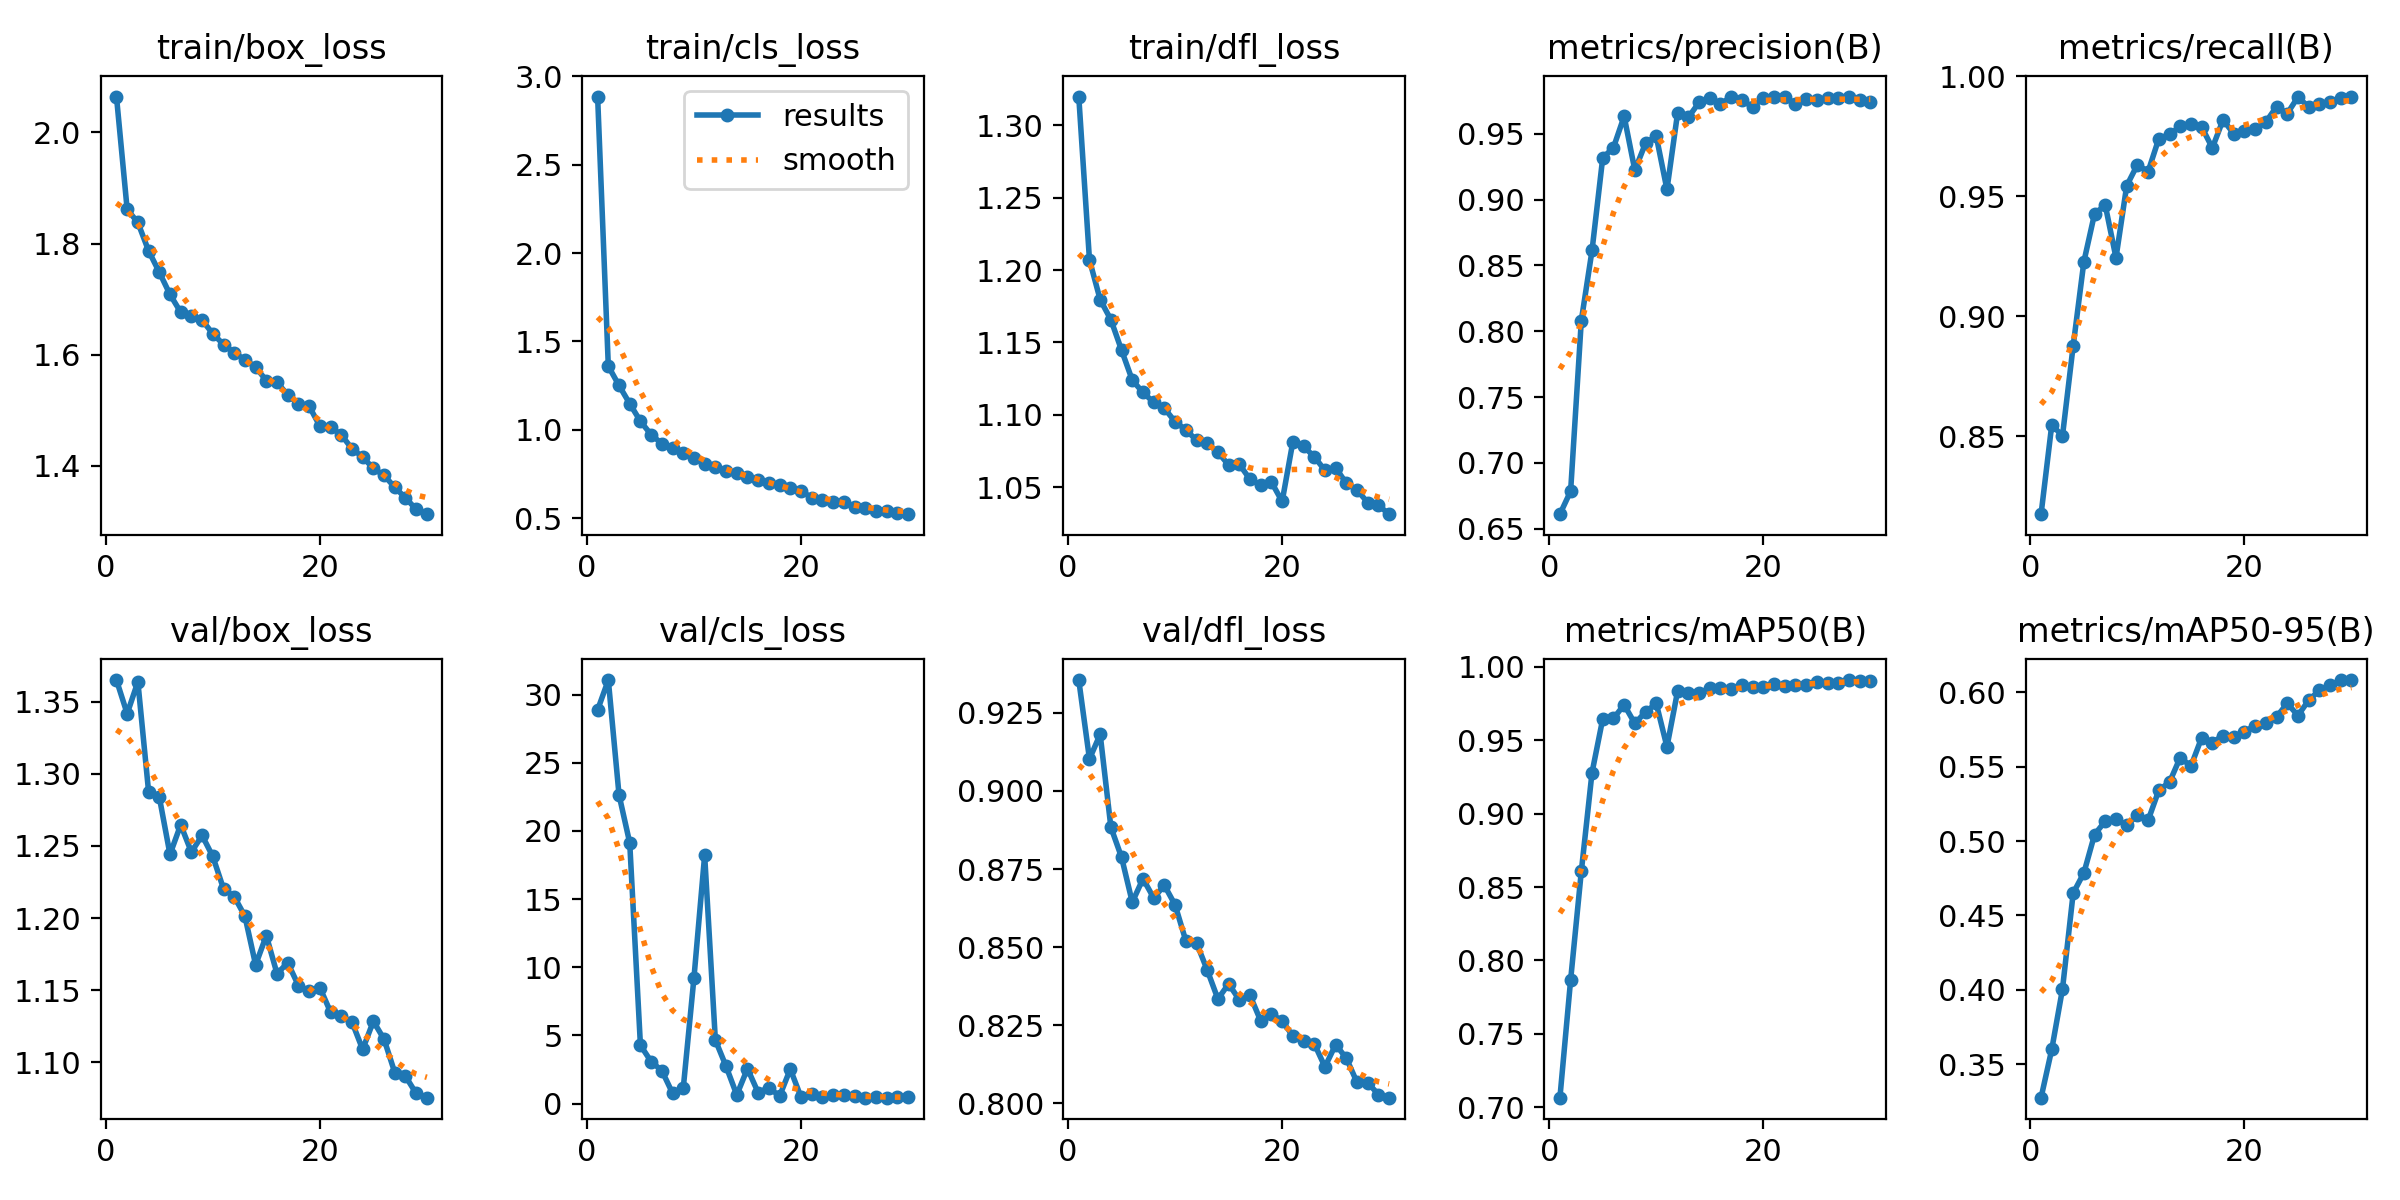

Values plotted in this chart, from the file beside it:
epoch, time, train/box_loss, train/cls_loss, train/dfl_loss, metrics/precision(B), metrics/recall(B), metrics/mAP50(B), metrics/mAP50-95(B), val/box_loss, val/cls_loss, val/dfl_loss, lr/pg0, lr/pg1, lr/pg2
1, 300.6, 2.064, 2.885, 1.32, 0.6611, 0.8175, 0.7066, 0.3273, 1.365, 28.88, 0.9355, 0.0003327, 0.0003327, 0.0003327
2, 599.5, 1.861, 1.36, 1.207, 0.6786, 0.8548, 0.7867, 0.3599, 1.342, 31.07, 0.9102, 0.0006441, 0.0006441, 0.0006441
3, 896.2, 1.838, 1.251, 1.18, 0.8082, 0.8501, 0.8607, 0.4004, 1.364, 22.65, 0.9181, 0.0009334, 0.0009334, 0.0009334
4, 1192, 1.787, 1.148, 1.166, 0.8614, 0.8877, 0.9279, 0.465, 1.288, 19.13, 0.8884, 0.000901, 0.000901, 0.000901
5, 1488, 1.749, 1.049, 1.145, 0.9317, 0.9227, 0.9645, 0.4786, 1.284, 4.276, 0.8787, 0.000868, 0.000868, 0.000868
6, 1784, 1.708, 0.9728, 1.124, 0.9394, 0.9428, 0.9648, 0.5044, 1.244, 3.076, 0.8644, 0.000835, 0.000835, 0.000835
7, 2079, 1.677, 0.9224, 1.115, 0.9633, 0.9463, 0.9741, 0.5134, 1.265, 2.413, 0.8719, 0.000802, 0.000802, 0.000802
8, 2374, 1.669, 0.8985, 1.109, 0.9223, 0.9244, 0.9614, 0.5148, 1.246, 0.7606, 0.8658, 0.000769, 0.000769, 0.000769
9, 2669, 1.662, 0.8707, 1.105, 0.9428, 0.9544, 0.9692, 0.5105, 1.257, 1.116, 0.8698, 0.000736, 0.000736, 0.000736
10, 2965, 1.638, 0.8419, 1.095, 0.9482, 0.9632, 0.975, 0.5173, 1.243, 9.213, 0.8635, 0.000703, 0.000703, 0.000703
11, 3260, 1.618, 0.807, 1.09, 0.9077, 0.9603, 0.9455, 0.514, 1.22, 18.22, 0.8521, 0.00067, 0.00067, 0.00067
12, 3555, 1.604, 0.79, 1.083, 0.966, 0.9741, 0.9836, 0.5342, 1.215, 4.655, 0.8514, 0.000637, 0.000637, 0.000637
13, 3850, 1.591, 0.7684, 1.08, 0.9624, 0.9758, 0.9819, 0.5396, 1.201, 2.733, 0.8427, 0.000604, 0.000604, 0.000604
14, 4146, 1.578, 0.7584, 1.074, 0.9738, 0.9791, 0.9818, 0.5562, 1.168, 0.631, 0.8334, 0.000571, 0.000571, 0.000571
15, 4441, 1.553, 0.7335, 1.065, 0.977, 0.9801, 0.9853, 0.5503, 1.188, 2.561, 0.8383, 0.000538, 0.000538, 0.000538
16, 4737, 1.55, 0.7163, 1.066, 0.9723, 0.979, 0.9858, 0.5695, 1.161, 0.7963, 0.8331, 0.000505, 0.000505, 0.000505
17, 5032, 1.528, 0.7022, 1.055, 0.9782, 0.9702, 0.985, 0.5663, 1.169, 1.172, 0.8346, 0.000472, 0.000472, 0.000472
18, 5327, 1.511, 0.6908, 1.051, 0.9754, 0.9819, 0.9878, 0.571, 1.153, 0.5386, 0.8264, 0.000439, 0.000439, 0.000439
19, 5623, 1.507, 0.6739, 1.054, 0.9704, 0.9761, 0.9865, 0.5702, 1.15, 2.525, 0.8287, 0.000406, 0.000406, 0.000406
20, 5917, 1.472, 0.6559, 1.04, 0.9771, 0.9773, 0.9862, 0.5736, 1.152, 0.4744, 0.8263, 0.000373, 0.000373, 0.000373
21, 6212, 1.47, 0.616, 1.081, 0.9779, 0.9781, 0.9882, 0.5776, 1.135, 0.6802, 0.8216, 0.00034, 0.00034, 0.00034
22, 6507, 1.456, 0.606, 1.078, 0.9776, 0.981, 0.9869, 0.5796, 1.132, 0.4924, 0.8201, 0.000307, 0.000307, 0.000307
23, 6802, 1.431, 0.5908, 1.071, 0.9729, 0.9874, 0.9874, 0.5836, 1.128, 0.6108, 0.8191, 0.000274, 0.000274, 0.000274
24, 7097, 1.416, 0.5897, 1.062, 0.9763, 0.9845, 0.9877, 0.5927, 1.109, 0.6609, 0.8117, 0.000241, 0.000241, 0.000241
25, 7392, 1.395, 0.5646, 1.063, 0.9754, 0.9915, 0.9895, 0.5844, 1.129, 0.5359, 0.8188, 0.000208, 0.000208, 0.000208
26, 7686, 1.383, 0.5591, 1.053, 0.9774, 0.9873, 0.9888, 0.5947, 1.116, 0.4358, 0.8144, 0.000175, 0.000175, 0.000175
27, 7980, 1.361, 0.5411, 1.048, 0.977, 0.9884, 0.9888, 0.6014, 1.093, 0.4531, 0.8067, 0.000142, 0.000142, 0.000142
28, 8275, 1.342, 0.5418, 1.039, 0.978, 0.9894, 0.991, 0.6047, 1.09, 0.4284, 0.8066, 0.000109, 0.000109, 0.000109
29, 8570, 1.322, 0.5288, 1.037, 0.9758, 0.9911, 0.9904, 0.6081, 1.079, 0.4712, 0.8028, 7.6e-05, 7.6e-05, 7.6e-05
30, 8866, 1.313, 0.5235, 1.031, 0.9742, 0.9916, 0.9906, 0.6083, 1.076, 0.4471, 0.8018, 4.3e-05, 4.3e-05, 4.3e-05
